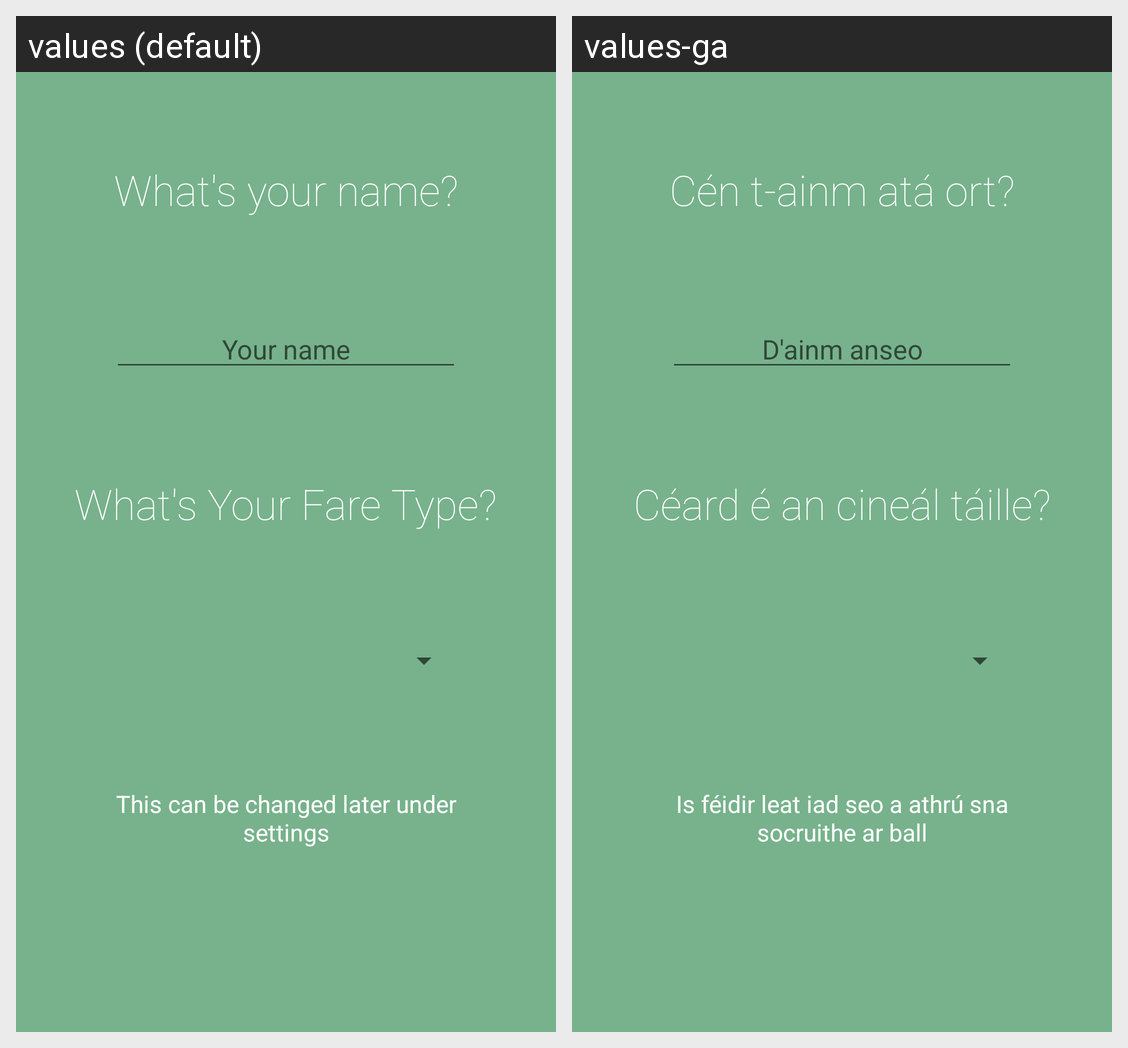

This grid shows one Android layout under two languages. Give, for every string resource on the screen, its name, the default text and each shown locale's text.
Android screen res/layout/slide_two.xml rendered under 2 locales, left to right: values (default), values-ga. Device: Nexus 5 (rendered at 1080×1920; each locale shown at half size, 540×960, under a caption strip naming it); theme AppTheme.
Strings drawn on this screen, with the default value and each locale's value (text and hints the layout hard-codes, and strings that could not be matched under every locale, appear in the picture but are not listed):

slide_two_title
  values: What's your name?
  values-ga: Cén t-ainm atá ort?

slide_two_hint
  values: Your name
  values-ga: D'ainm anseo

slide_two_fare_type
  values: What's Your Fare Type?
  values-ga: Céard é an cineál táille?

slide_two_description
  values: This can be changed later under settings
  values-ga: Is féidir leat iad seo a athrú sna socruithe ar ball
